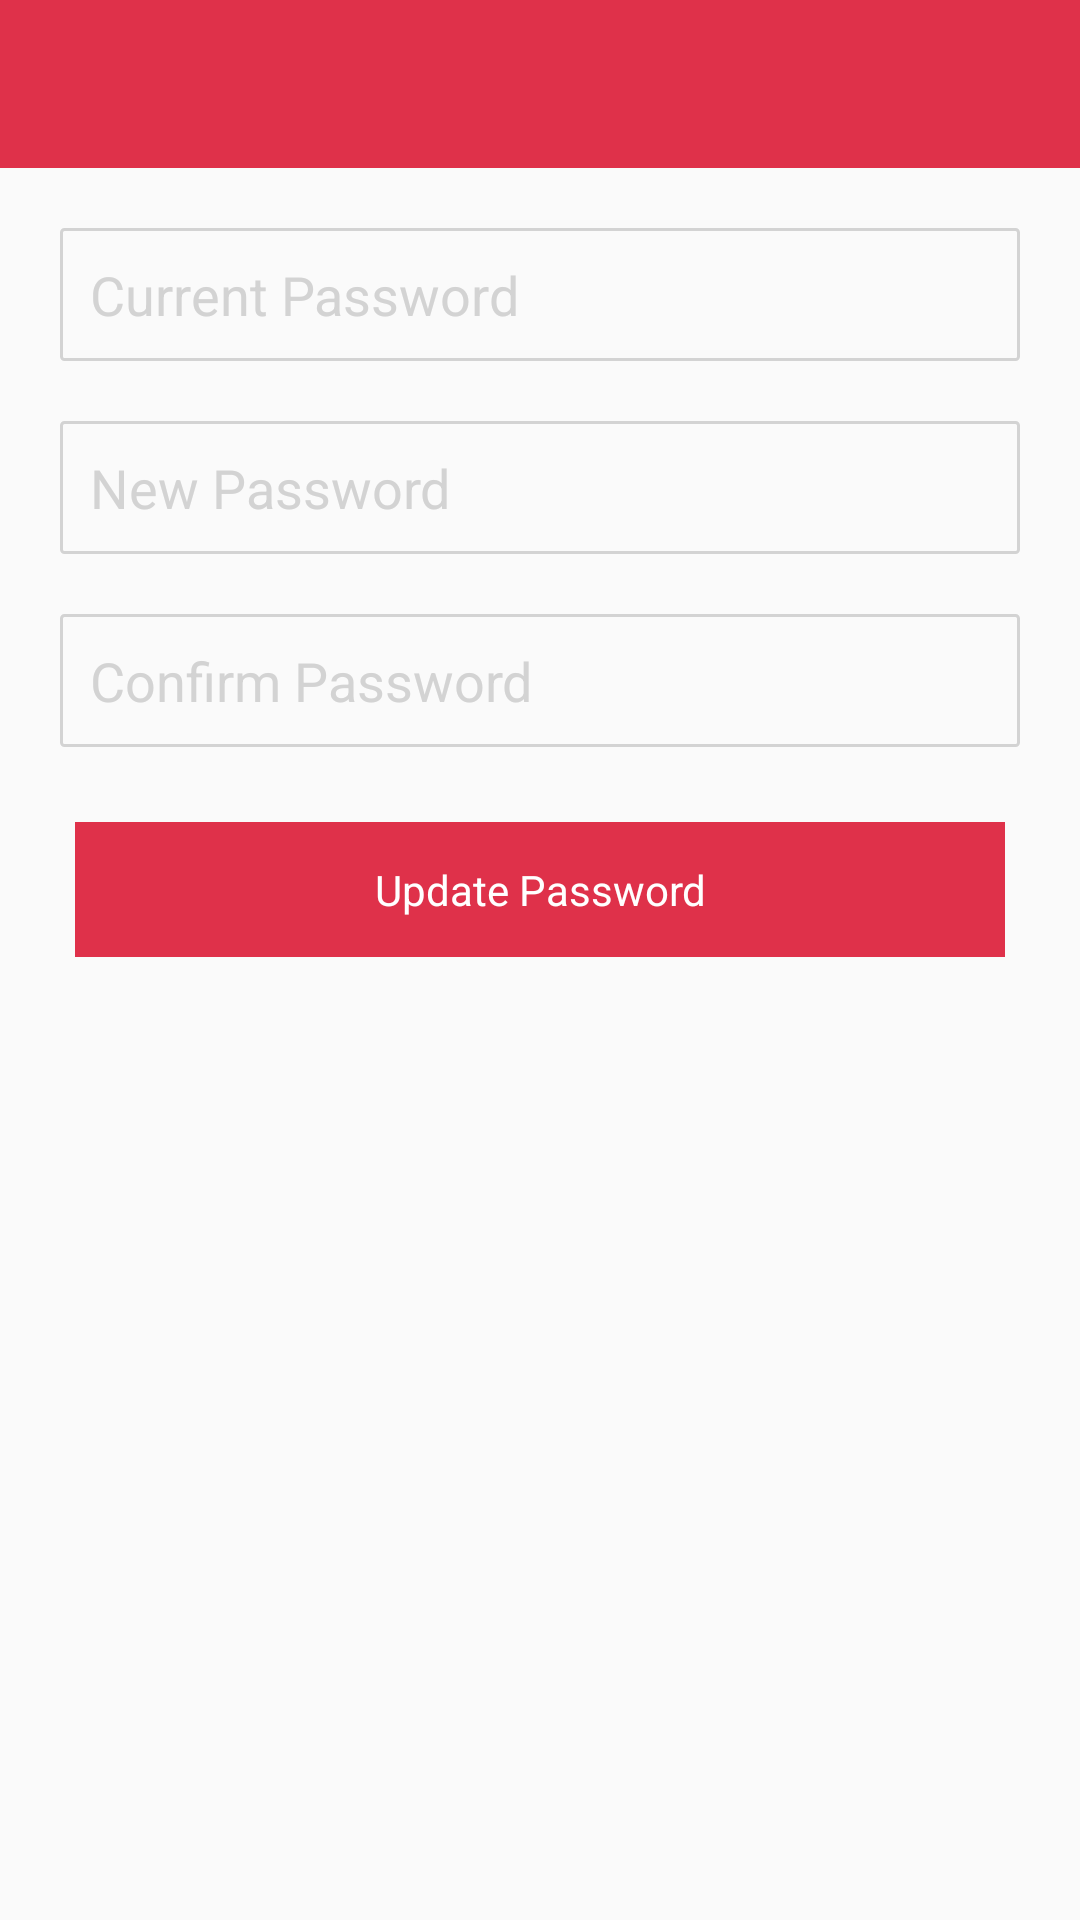

Layout XML and referenced resources for this Android screen:
<!-- AndroidManifest.xml: application theme AppTheme -->
<!-- res/layout/activity_change_password.xml -->
<?xml version="1.0" encoding="utf-8"?>
<LinearLayout xmlns:tools="http://schemas.android.com/tools"
    xmlns:android="http://schemas.android.com/apk/res/android"
    android:layout_width="match_parent"
    android:layout_height="match_parent"
   android:orientation="vertical"
   >
    <include layout="@layout/toolbar"/>
    <LinearLayout
        android:layout_width="match_parent"
        android:layout_height="wrap_content"

        android:padding="10dp"
        android:orientation="vertical">


    <EditText
        style="@style/simplerectangle"
        android:hint="Current Password"
        android:imeOptions="actionNext"
        android:id="@+id/change_password_edtCurrentPass"
        android:inputType="textPassword"/>
    <EditText
        style="@style/simplerectangle"
        android:hint="New Password"
        android:id="@+id/change_password_edtNewPass"
        android:imeOptions="actionNext"
        android:inputType="textPassword"/>
    <EditText
        style="@style/simplerectangle"
        android:hint="Confirm Password"
        android:id="@+id/change_password_edtConfirmNewPass"
        android:imeOptions="actionDone"
        android:inputType="textPassword"/>
    <TextView
        android:layout_width="match_parent"
        android:layout_height="wrap_content"
        android:text="Update Password"
        android:background="@color/colorPrimary"
        android:textColor="#fff"
        android:id="@+id/change_password_btnUpdatePass"
        android:padding="13dp"
        android:layout_margin="15dp"
        android:gravity="center"/>
</LinearLayout>
</LinearLayout>
<!-- res/layout/toolbar.xml (included above) -->
<?xml version="1.0" encoding="utf-8"?>
<android.support.v7.widget.Toolbar
    xmlns:android="http://schemas.android.com/apk/res/android"
    xmlns:app="http://schemas.android.com/apk/res-auto"
    android:id="@+id/toolbar"
    android:layout_width="match_parent"
    android:layout_height="?attr/actionBarSize"
    android:background="@color/colorPrimary">

    <RelativeLayout
        android:layout_width="match_parent"
        android:layout_height="match_parent"
       >
        <ImageView
            android:id="@+id/btnHome"
            android:padding="5dp"
            android:src="@drawable/ic_left_arrow_white"
            android:layout_width="wrap_content"
            android:layout_height="match_parent" />

        <TextView
            android:layout_toRightOf="@+id/btnHome"
            android:layout_toEndOf="@+id/btnHome"
            android:layout_toLeftOf="@+id/btnOption"
            android:layout_toStartOf="@+id/btnOption"
            android:textColor="#fff"
            style="@style/TextAppearance.AppCompat.Headline"
            android:gravity="center"
            android:id="@+id/tv_title"
            android:layout_width="match_parent"
            android:layout_height="match_parent" />

        <ImageView
            android:layout_alignParentEnd="true"
            android:layout_alignParentRight="true"
            android:visibility="gone"
            android:id="@+id/btnOption"
            android:padding="10dp"
            android:src="@drawable/ic_edit"
            android:layout_width="wrap_content"
            android:layout_height="match_parent" />

    </RelativeLayout>
</android.support.v7.widget.Toolbar>
<!-- resources referenced by this layout -->
<resources>
  <color name="colorPrimary">@color/red</color>
  <!-- drawable ic_edit (drawable) -->
  <vector android:height="24dp" android:viewportHeight="512.009"
      android:viewportWidth="512.009" android:width="24dp" xmlns:android="http://schemas.android.com/apk/res/android">
      <path android:fillColor="#FFFFFF" android:pathData="M496.4,61.7l-46.3,-46.3c-20.1,-20.1 -55.2,-20.2 -75.4,0L45.8,344.2c-1.3,1.3 -2.2,2.9 -2.7,4.6L0.4,498.2c-1.1,3.7 -0,7.7 2.7,10.5c2,2 4.8,3.1 7.6,3.1c1,0 2,-0.1 2.9,-0.4l149.3,-42.7c1.7,-0.5 3.3,-1.4 4.6,-2.7l328.8,-328.8c10.1,-10.1 15.6,-23.5 15.6,-37.7C512,85.2 506.5,71.8 496.4,61.7zM481.3,122L154.4,448.9L26.2,485.6l36.7,-128.2L389.7,30.4c12.1,-12.1 33.2,-12.1 45.2,0l46.3,46.3C493.8,89.2 493.8,109.6 481.3,122z"/>
      <path android:fillColor="#FFFFFF" android:pathData="M496.4,61.7l-46.3,-46.3c-20.1,-20.1 -55.2,-20.2 -75.4,0L45.8,344.2c-4.2,4.2 -4.2,10.9 0,15.1c4.2,4.2 10.9,4.2 15.1,0L389.7,30.4c12.1,-12.1 33.2,-12.1 45.2,0l46.3,46.3c12.5,12.5 12.5,32.8 0,45.3L152.5,450.9c-4.2,4.2 -4.2,10.9 0,15.1c2.1,2.1 4.8,3.1 7.6,3.1s5.5,-1 7.6,-3.1l328.8,-328.9C517.2,116.3 517.2,82.5 496.4,61.7z"/>
      <path android:fillColor="#FFFFFF" android:pathData="M167.5,450.9L60.9,344.2c-4.2,-4.2 -10.9,-4.2 -15.1,0c-4.2,4.2 -4.2,10.9 0,15.1l106.7,106.7c2.1,2.1 4.8,3.1 7.6,3.1s5.5,-1 7.5,-3.1C171.7,461.8 171.7,455 167.5,450.9z"/>
      <path android:fillColor="#FFFFFF" android:pathData="M444.9,66.9c-4.2,-4.2 -10.9,-4.2 -15.1,0L131.1,365.6c-4.2,4.2 -4.2,10.9 0,15.1c2.1,2.1 4.8,3.1 7.6,3.1s5.5,-1 7.5,-3.1L444.9,82C449,77.8 449,71 444.9,66.9z"/>
  </vector>
  <style name="simplerectangle">
          <item name="android:background">@drawable/simplerectangle</item>
          <item name="android:layout_height">wrap_content</item>
          <item name="android:layout_width">match_parent</item>
          <item name="android:padding">10dp</item>
          <item name="android:textColorHint">@color/Light_grey</item>
          <item name="android:textColor">@color/black</item>
          <item name="android:layout_margin">10dp</item>
      </style>
  <style name="AppTheme" parent="Theme.AppCompat.Light.NoActionBar">
          
          <item name="colorPrimary">@color/colorPrimary</item>
          <item name="colorPrimaryDark">@color/colorPrimaryDark</item>
          <item name="colorAccent">@color/colorAccent</item>
  
      </style>
  <color name="red">#df314a</color>
  <!-- drawable simplerectangle (drawable) -->
  <?xml version="1.0" encoding="utf-8"?>
  <selector xmlns:android="http://schemas.android.com/apk/res/android">
  <item>
      <shape android:shape="rectangle">
          <corners android:radius="1dp"></corners>
  
          <stroke android:width="1dp" android:color="@color/Light_grey" ></stroke>
      </shape>
  
  </item>
  </selector>
  <color name="Light_grey">#d3d3d3</color>
  <color name="black">#000</color>
  <color name="colorPrimaryDark">@color/red</color>
  <color name="colorAccent">@color/red</color>
</resources>
